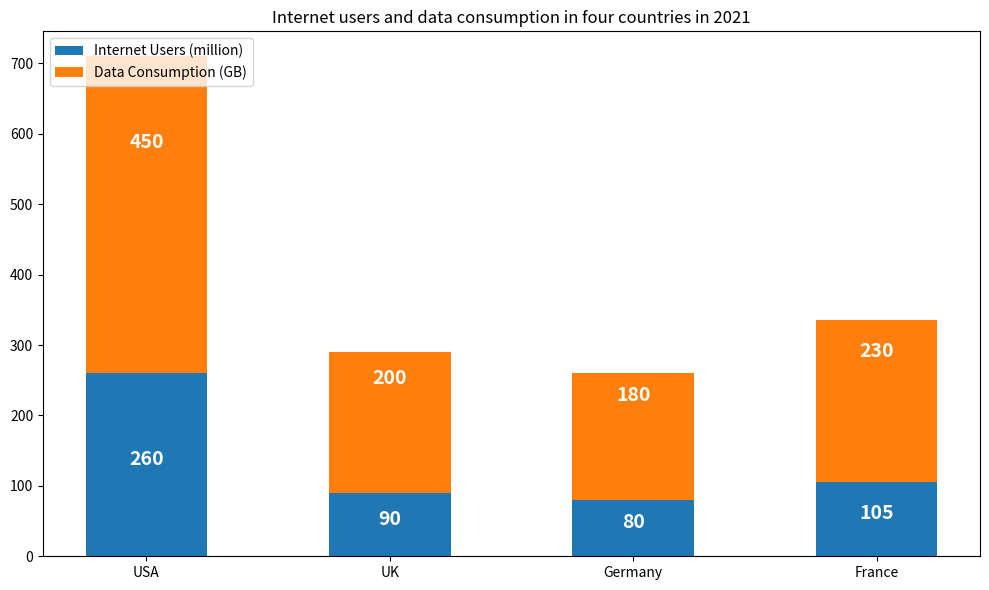

Reproduce this figure in Python. (Note: this script raises an exception after producing the figure.)

import matplotlib.pyplot as plt
import numpy as np

data = np.array([[260, 450], [90, 200], [80, 180], [105, 230]])
country = ["USA", "UK", "Germany", "France"]

plt.figure(figsize=(10, 6))
ax = plt.subplot(111)
ax.bar(country, data[:, 0], width=0.5, label="Internet Users (million)")
ax.bar(country, data[:, 1], width=0.5, bottom=data[:, 0], label="Data Consumption (GB)")
ax.legend(loc="upper left")
plt.title("Internet users and data consumption in four countries in 2021")
for i, v in enumerate(data[:, 0]):
    ax.text(i, v/2, str(v), color="white", fontsize=14,
            horizontalalignment="center", fontweight="bold")
for i, v in enumerate(data[:, 1]):
    ax.text(i, v + data[:, 0][i]/2, str(v), color="white", fontsize=14,
            horizontalalignment="center", fontweight="bold")
plt.xticks(country)
plt.tight_layout()
plt.savefig('Bar Chart/png/429.png', transparent=True,
            bbox_inches='tight', pad_inches=0.2)
plt.clf()
